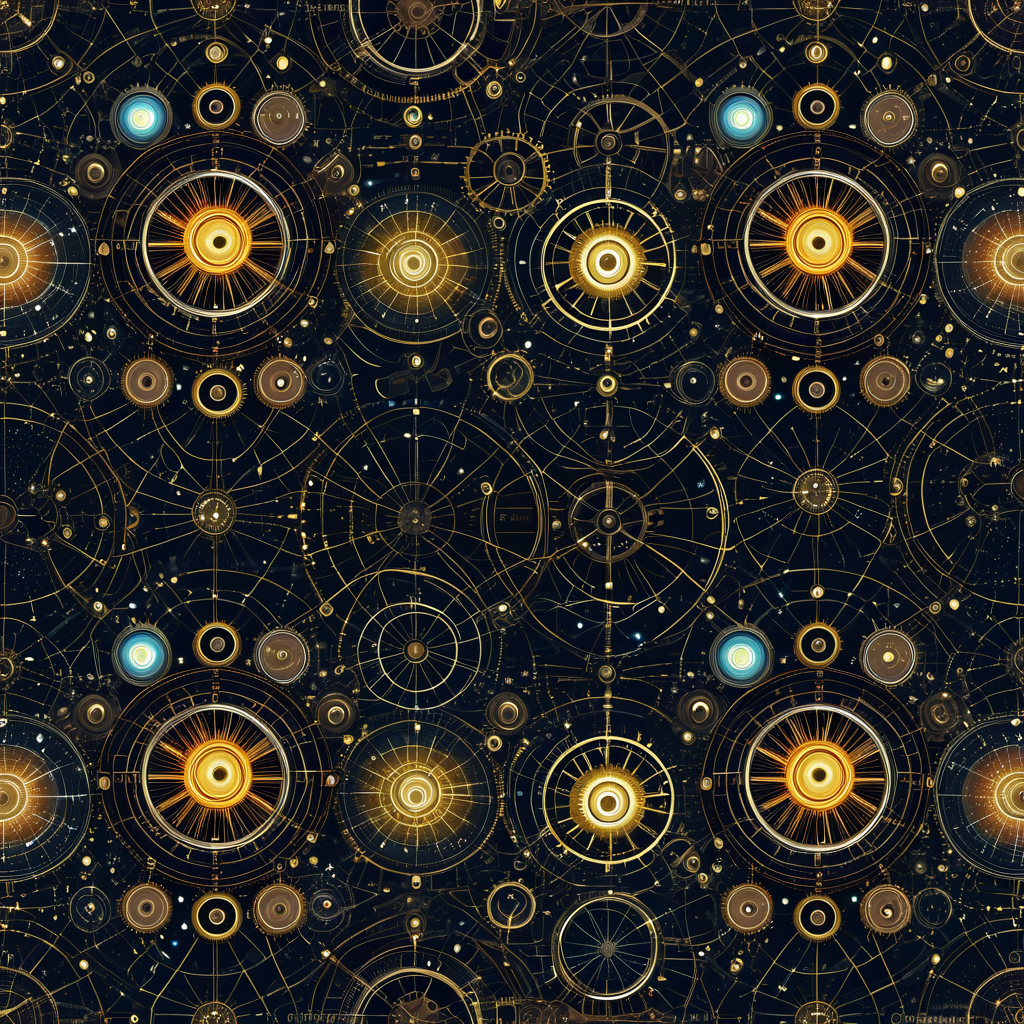
Generation parameters embedded in this image by AUTOMATIC1111 Stable Diffusion web UI or a fork of it (Forge, ...) (PNG 'parameters' text chunk):
<lora:seamless_texture:1> smlstxtr,  The Big Bang (creation of the universe), (Luminism:1.1) (Steampunk:1.3), seamless pattern
Negative prompt: bad hands, bad feet, bad faces, weird arms and legs, tattoo, statue, picture frame
Steps: 30, Sampler: DPM++ 2M, Schedule type: Karras, CFG scale: 7, Seed: 3896621221, Size: 1024x1024, Model hash: 33e58e8668, Model: Juggernaut-XI-byRunDiffusion, Token merging ratio: 0.1, Tiling: True, Lora hashes: "seamless_texture: 14f7c93cfec7", Version: v1.10.1